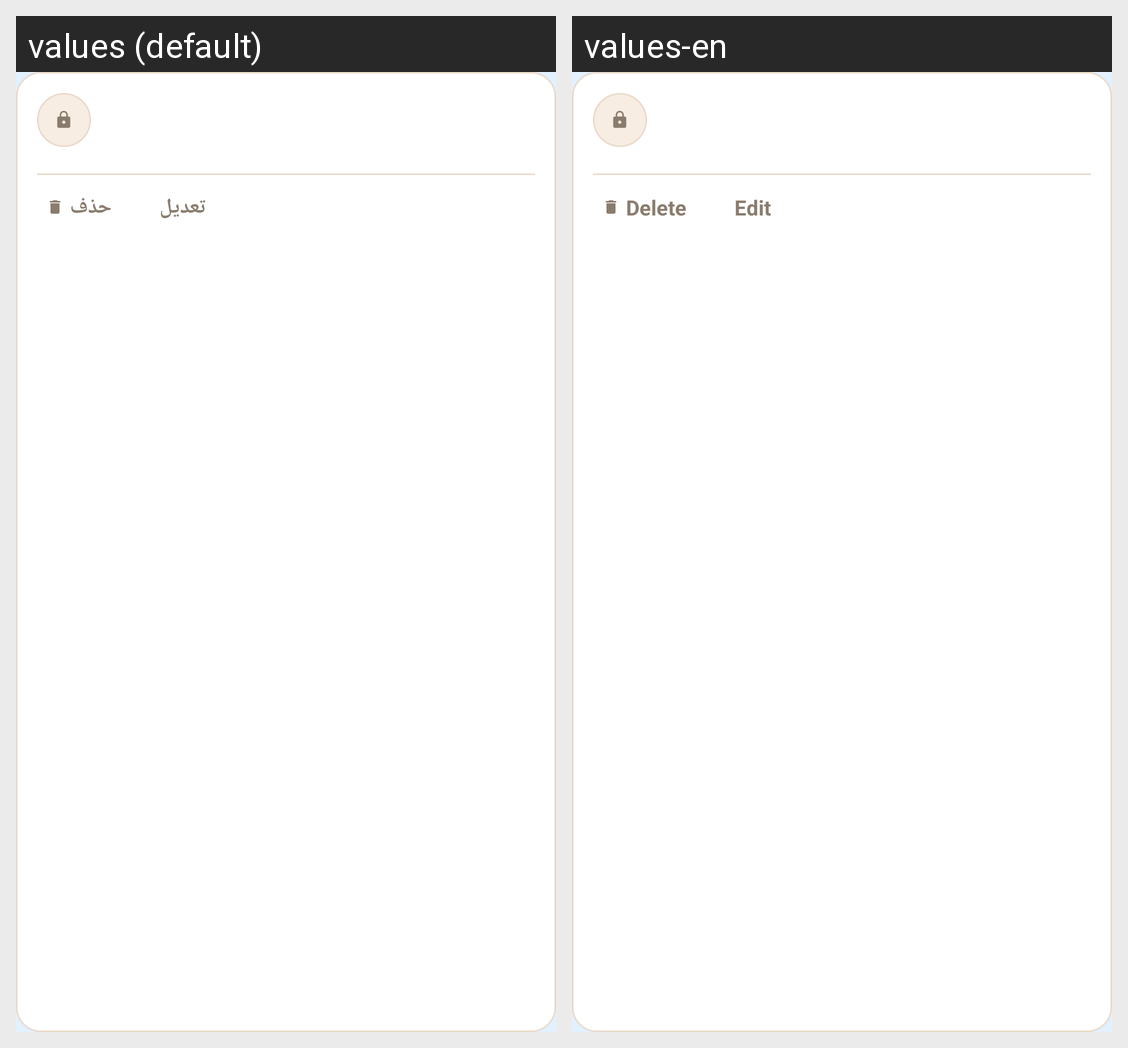

For this localized Android screen grid, give each drawn string resource with its value in every locale shown.
Android screen res/layout/my_future_msg_item_message_row.xml rendered under 2 locales, left to right: values (default), values-en. Device: Nexus 5 (rendered at 1080×1920; each locale shown at half size, 540×960, under a caption strip naming it); theme Theme.GraduationProject.
Strings drawn on this screen, with the default value and each locale's value (text and hints the layout hard-codes, and strings that could not be matched under every locale, appear in the picture but are not listed):

my_future_msg_edit
  values: تعديل
  values-en: Edit

my_future_msg_delete
  values: حذف
  values-en: Delete
